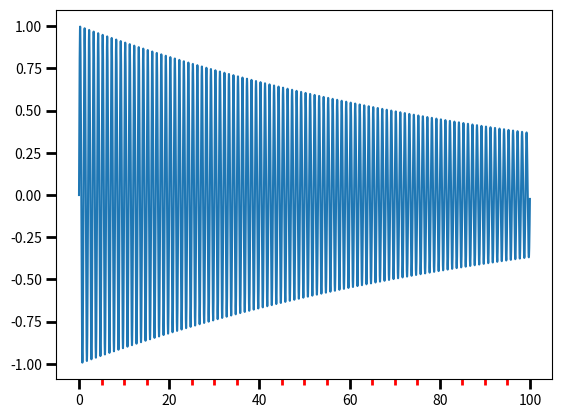

Here is the Python script that generated this plot:
%matplotlib inline

import numpy as np
import matplotlib.pyplot as plt
from matplotlib.ticker import AutoMinorLocator

# One can supply an argument to AutoMinorLocator to
# specify a fixed number of minor intervals per major interval, e.g.:
# minorLocator = AutoMinorLocator(2)
# would lead to a single minor tick between major ticks.

minorLocator = AutoMinorLocator()


t = np.arange(0.0, 100.0, 0.01)
s = np.sin(2*np.pi*t)*np.exp(-t*0.01)

fig, ax = plt.subplots()
plt.plot(t, s)

ax.xaxis.set_minor_locator(minorLocator)

plt.tick_params(which='both', width=2)
plt.tick_params(which='major', length=7)
plt.tick_params(which='minor', length=4, color='r')

plt.show()